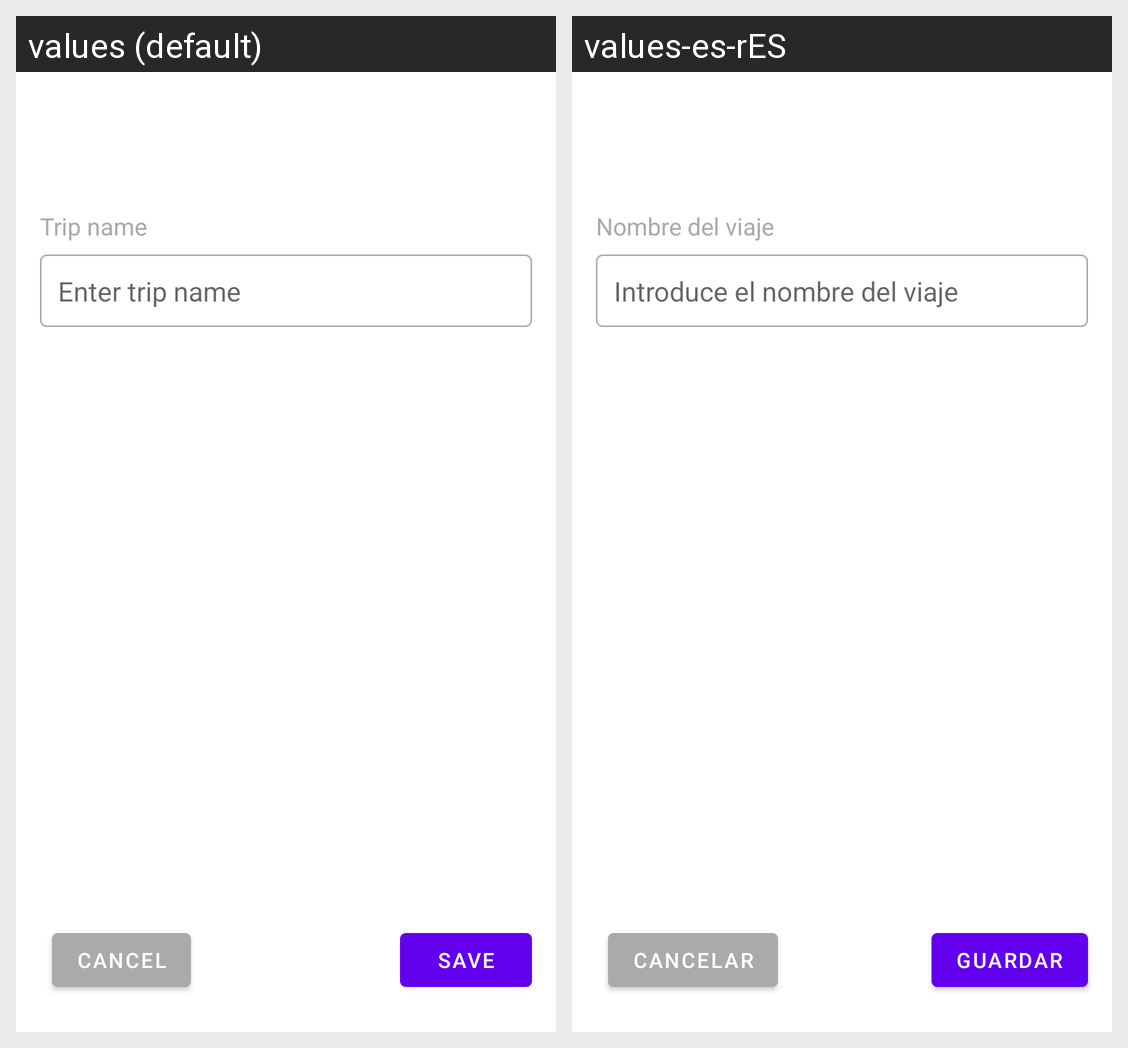

Here is an Android app screen in its default locale and in the app's own translations. Write out the translated-string differences for the strings that appear on this screen.
Android screen res/layout/activity_edit_trip.xml rendered under 2 locales, left to right: values (default), values-es-rES. Device: Nexus 5 (rendered at 1080×1920; each locale shown at half size, 540×960, under a caption strip naming it); theme Theme.TravelWeather.
Strings drawn on this screen, with the default value and each locale's value (text and hints the layout hard-codes, and strings that could not be matched under every locale, appear in the picture but are not listed):

trip_name
  values: Trip name
  values-es-rES: Nombre del viaje

enter_trip_name
  values: Enter trip name
  values-es-rES: Introduce el nombre del viaje

cancel
  values: Cancel
  values-es-rES: Cancelar

save
  values: Save
  values-es-rES: Guardar
